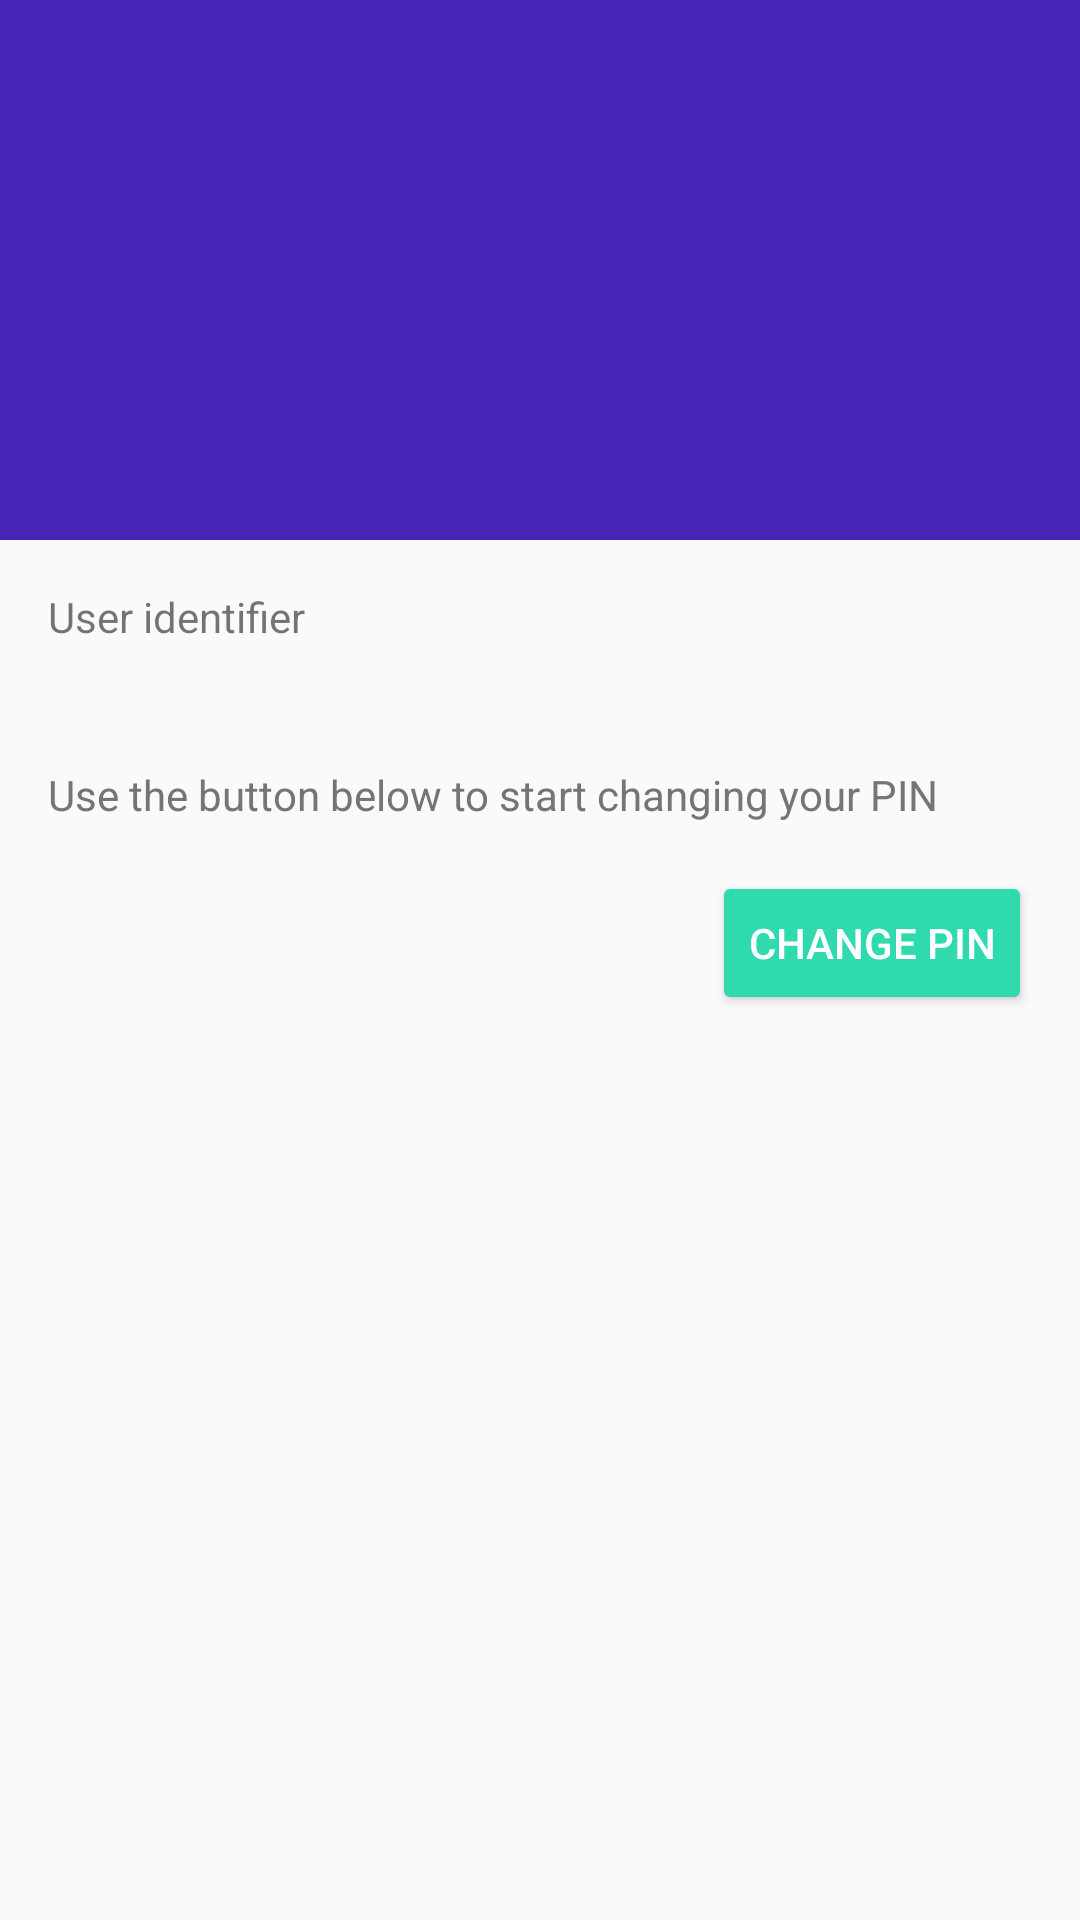

Layout XML and referenced resources for this Android screen:
<!-- AndroidManifest.xml: activity theme AppTheme.NoActionBar -->
<!-- res/layout/activity_change_password.xml -->
<?xml version="1.0" encoding="utf-8"?>
<androidx.coordinatorlayout.widget.CoordinatorLayout xmlns:android="http://schemas.android.com/apk/res/android"
    xmlns:app="http://schemas.android.com/apk/res-auto"
    xmlns:tools="http://schemas.android.com/tools"
    android:layout_width="match_parent"
    android:layout_height="match_parent"
    android:fitsSystemWindows="true"
    tools:context="com.vasco.orchestration.sample.ChangePasswordActivity">

    <com.google.android.material.appbar.AppBarLayout
        android:id="@+id/app_bar"
        android:layout_width="match_parent"
        android:layout_height="@dimen/app_bar_height"
        android:fitsSystemWindows="true"
        android:theme="@style/AppTheme.AppBarOverlay">

        <com.google.android.material.appbar.CollapsingToolbarLayout
            android:id="@+id/toolbar_layout"
            android:layout_width="match_parent"
            android:layout_height="match_parent"
            android:fitsSystemWindows="true"
            app:contentScrim="?attr/colorPrimary"
            app:layout_scrollFlags="scroll|exitUntilCollapsed">

            <androidx.appcompat.widget.Toolbar
                android:id="@+id/toolbar"
                android:layout_width="match_parent"
                android:layout_height="?attr/actionBarSize"
                app:layout_collapseMode="pin"
                app:popupTheme="@style/AppTheme.PopupOverlay" />

        </com.google.android.material.appbar.CollapsingToolbarLayout>
    </com.google.android.material.appbar.AppBarLayout>

    <androidx.core.widget.NestedScrollView
        android:layout_width="match_parent"
        android:layout_height="match_parent"
        app:layout_behavior="@string/appbar_scrolling_view_behavior">

        <LinearLayout
            android:layout_width="match_parent"
            android:layout_height="match_parent"
            android:orientation="vertical"
            android:padding="@dimen/activity_vertical_margin">

            <TextView
                android:id="@+id/label_user_identifier"
                style="@android:style/TextAppearance.DeviceDefault.Small"
                android:layout_width="wrap_content"
                android:layout_height="wrap_content"
                android:text="@string/label_user_identifier" />

            <TextView
                android:id="@+id/text_user_identifier"
                style="@android:style/TextAppearance.DeviceDefault.Medium"
                android:layout_width="wrap_content"
                android:layout_height="wrap_content"
                android:layout_marginStart="@dimen/activity_horizontal_margin"
                android:layout_marginBottom="@dimen/activity_vertical_margin"
                android:textColor="@color/colorPrimaryText"
                android:text="" />

            <LinearLayout
                android:layout_width="match_parent"
                android:layout_height="wrap_content">

                <TextView
                    android:layout_width="wrap_content"
                    android:layout_height="wrap_content"
                    android:layout_marginBottom="@dimen/activity_vertical_margin"
                    android:text="Use the button below to start changing your PIN"
                    android:textColor="@color/colorSecondaryText" />

            </LinearLayout>

            <Button
                android:id="@+id/btn_change_password"
                style="@style/Widget.AppCompat.Button.Colored"
                android:layout_width="wrap_content"
                android:layout_height="wrap_content"
                android:layout_gravity="end"
                android:text="@string/btn_change_password" />

        </LinearLayout>

    </androidx.core.widget.NestedScrollView>

</androidx.coordinatorlayout.widget.CoordinatorLayout>
<!-- resources referenced by this layout -->
<resources>
  <color name="colorPrimaryText">#212121</color>
  <color name="colorSecondaryText">#757575</color>
  <dimen name="activity_horizontal_margin">16dp</dimen>
  <dimen name="activity_vertical_margin">16dp</dimen>
  <dimen name="app_bar_height">180dp</dimen>
  <string translatable="false" name="btn_change_password">Change PIN</string>
  <string translatable="false" name="label_user_identifier">User identifier</string>
  <style name="AppTheme.AppBarOverlay" parent="ThemeOverlay.AppCompat.Dark.ActionBar" />
  <style name="AppTheme.PopupOverlay" parent="ThemeOverlay.AppCompat.Light" />
  <style name="AppTheme.NoActionBar">
          <item name="windowActionBar">false</item>
          <item name="windowNoTitle">true</item>
      </style>
</resources>
